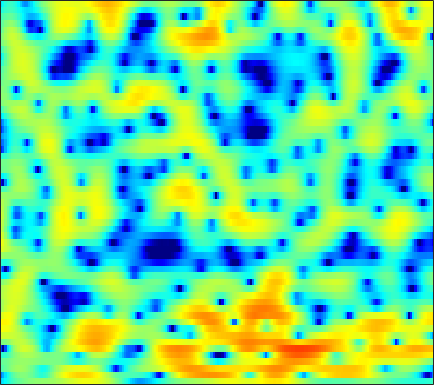

The data file committed next to this chart (first rows):
-7.0773, -6.1462, -5.0909, -4.1916, -3.5886, -2.8582, -2.2181, -1.7854, -1.3009, -0.87655, -0.51874, -0.28547, -0.022123, 0.18779, 0.31765, 0.43306, 0.51863, 0.57327, 0.6308, 0.68605, 0.74823, 0.8057, 0.90011, 1.0119
-10.66, -8.525, -6.279, -4.505, -3.414, -2.236, -1.327, -0.7988, -0.2795, 0.03722, 0.1594, 0.1229, -0.09881, -0.4979, -0.9107, -1.591, -2.361, -2.921, -3.482, -3.617, -3.185, -2.546, -1.458, -0.2772
-2.03, -1.655, -1.095, -0.5313, -0.123, 0.368, 0.7705, 0.9925, 1.181, 1.239, 1.143, 0.9641, 0.5749, 0.01363, -0.5299, -1.41, -2.445, -3.255, -4.201, -4.693, -4.453, -3.834, -2.695, -1.467
-1.342, -1.124, -0.8187, -0.498, -0.257, 0.06902, 0.3643, 0.5547, 0.757, 0.8942, 0.959, 0.9545, 0.8928, 0.7726, 0.6482, 0.4479, 0.2275, 0.06465, -0.1117, -0.2422, -0.3116, -0.3262, -0.2974, -0.2417
-3.588, -3.443, -2.998, -2.351, -1.756, -0.932, -0.1552, 0.3602, 0.9274, 1.351, 1.627, 1.735, 1.761, 1.651, 1.502, 1.218, 0.8616, 0.5724, 0.1938, -0.1303, -0.3856, -0.5004, -0.5458, -0.484
-13.6, -21.76, -12.79, -6.624, -3.854, -1.277, 0.5116, 1.493, 2.435, 3.037, 3.338, 3.381, 3.218, 2.792, 2.302, 1.402, 0.2116, -0.9059, -2.754, -5.05, -7.526, -8.663, -7.966, -5.657
-0.09243, -0.103, 0.09537, 0.5315, 0.9479, 1.536, 2.041, 2.338, 2.594, 2.678, 2.574, 2.365, 1.914, 1.26, 0.6345, -0.402, -1.672, -2.79, -4.477, -6.244, -7.716, -8.323, -8.035, -6.781
3.131, 3.147, 3.147, 3.122, 3.074, 2.975, 2.817, 2.652, 2.356, 1.966, 1.477, 1.051, 0.4075, -0.334, -0.9539, -1.873, -2.88, -3.693, -4.817, -5.938, -7.007, -7.727, -8.341, -8.455
4.851, 4.834, 4.719, 4.489, 4.228, 3.761, 3.144, 2.597, 1.766, 0.8496, -0.07673, -0.7467, -1.549, -2.244, -2.693, -3.281, -3.936, -4.535, -5.569, -7.016, -8.96, -10.96, -14.95, -23.51
5.335, 5.462, 5.466, 5.242, 4.901, 4.185, 3.131, 2.074, 0.2385, -2.2, -5.388, -8.15, -10.5, -9.067, -7.281, -5.528, -4.5, -4.128, -4.055, -4.368, -4.903, -5.438, -6.181, -6.684
3.415, 4.06, 4.615, 4.826, 4.766, 4.389, 3.647, 2.836, 1.43, -0.3452, -2.354, -3.725, -4.739, -4.501, -3.873, -3.008, -2.414, -2.174, -2.112, -2.328, -2.766, -3.23, -3.937, -4.714
0.9598, 1.94, 2.892, 3.489, 3.737, 3.822, 3.675, 3.422, 2.942, 2.345, 1.714, 1.254, 0.6867, 0.199, -0.1324, -0.5641, -1.036, -1.455, -2.114, -2.909, -3.864, -4.687, -5.923, -7.391
1.079, 1.748, 2.487, 3.038, 3.325, 3.542, 3.594, 3.535, 3.333, 3.01, 2.577, 2.19, 1.607, 0.9464, 0.3975, -0.3996, -1.283, -2.007, -3.082, -4.281, -5.617, -6.719, -8.361, -10.2
1.674, 2.135, 2.674, 3.11, 3.364, 3.592, 3.689, 3.671, 3.523, 3.231, 2.798, 2.374, 1.693, 0.8699, 0.164, -0.8918, -2.059, -2.99, -4.316, -5.71, -7.194, -8.416, -10.2, -12.24
1.577, 2.001, 2.521, 2.982, 3.275, 3.593, 3.79, 3.853, 3.797, 3.574, 3.158, 2.709, 1.914, 0.8739, -0.06926, -1.557, -3.286, -4.687, -6.588, -8.26, -9.454, -10.01, -10.51, -11.08
-0.08035, 0.385, 1.017, 1.678, 2.18, 2.818, 3.376, 3.701, 3.982, 4.045, 3.854, 3.526, 2.812, 1.749, 0.6836, -1.177, -3.717, -6.286, -11.31, -22.09, -20.9, -14.11, -10.14, -8.084
-5.306, -5.407, -5.123, -3.974, -2.691, -0.8871, 0.7118, 1.684, 2.664, 3.285, 3.569, 3.574, 3.311, 2.748, 2.135, 1.084, -0.2162, -1.286, -2.667, -3.679, -3.997, -3.787, -3.191, -2.49
-10.12, -13.3, -20.03, -13.76, -9.009, -4.95, -2.269, -0.8302, 0.5639, 1.501, 2.072, 2.307, 2.407, 2.298, 2.105, 1.753, 1.341, 1.02, 0.635, 0.3469, 0.1881, 0.1493, 0.1759, 0.2796
-3.582, -3.883, -3.978, -3.567, -2.983, -2.026, -1.061, -0.415, 0.2812, 0.7815, 1.098, 1.22, 1.257, 1.187, 1.087, 0.9171, 0.7541, 0.6506, 0.5605, 0.5324, 0.5594, 0.607, 0.6922, 0.7566
1.198, 0.9842, 0.7648, 0.6329, 0.5977, 0.6021, 0.6351, 0.6516, 0.6343, 0.5524, 0.382, 0.1864, -0.1556, -0.5681, -0.8943, -1.302, -1.597, -1.68, -1.574, -1.252, -0.7909, -0.4117, 0.06802, 0.436
3.921, 3.506, 2.944, 2.384, 1.977, 1.471, 1, 0.6659, 0.238, -0.2256, -0.7749, -1.276, -2.123, -3.246, -4.305, -5.976, -7.665, -8.358, -7.708, -5.783, -3.719, -2.37, -0.92, 0.1531
4.697, 3.952, 2.857, 1.685, 0.7824, -0.3461, -1.278, -1.794, -2.232, -2.506, -2.791, -3.1, -3.781, -4.906, -6.136, -8.522, -12.11, -14.83, -12.78, -8.17, -4.723, -2.776, -0.7936, 0.6907
3.775, 2.636, 0.7758, -1.542, -3.641, -6.931, -10.08, -10.86, -9.397, -7.437, -6.025, -5.357, -4.893, -4.782, -4.882, -5.099, -5.197, -5.051, -4.442, -3.385, -2.058, -1.019, 0.318, 1.535
2.816, 1.605, -0.3863, -2.881, -5.128, -8.671, -12.02, -12.79, -11.04, -8.874, -7.247, -6.377, -5.573, -5.105, -4.919, -4.799, -4.677, -4.505, -4.057, -3.279, -2.197, -1.254, 0.09234, 1.368
2.911, 1.9, 0.2927, -1.538, -2.964, -4.779, -6.2, -6.882, -7.183, -6.898, -6.366, -5.943, -5.53, -5.452, -5.62, -6.239, -7.326, -8.355, -9.378, -8.655, -6.198, -4.104, -1.561, 0.5178
3.167, 2.216, 0.5945, -1.486, -3.379, -6.435, -10.04, -12.27, -12.03, -9.577, -7.396, -6.24, -5.304, -5.013, -5.198, -6.034, -7.745, -9.748, -13.12, -12.62, -7.992, -4.963, -1.84, 0.4892
2.712, 1.921, 0.5645, -1.202, -2.85, -5.521, -8.603, -10.43, -10.24, -8.123, -6.156, -5.077, -4.128, -3.627, -3.529, -3.646, -3.922, -4.107, -4.157, -3.778, -2.92, -2.037, -0.7059, 0.6573
2.099, 1.661, 0.9603, 0.1644, -0.481, -1.313, -2.034, -2.391, -2.579, -2.476, -2.238, -2.058, -1.903, -1.891, -1.978, -2.232, -2.572, -2.861, -3.184, -3.337, -3.194, -2.831, -2.039, -0.9247
1.069, 0.9013, 0.7221, 0.6241, 0.5829, 0.5433, 0.5331, 0.5473, 0.5479, 0.5323, 0.4701, 0.3725, 0.1449, -0.2489, -0.655, -1.383, -2.376, -3.318, -4.905, -6.877, -8.81, -9.284, -7.595, -4.758
-2.568, -2.641, -2.162, -1.292, -0.5672, 0.3121, 1.022, 1.406, 1.735, 1.879, 1.841, 1.695, 1.349, 0.8192, 0.2841, -0.6141, -1.793, -2.904, -4.833, -7.482, -10.8, -12.07, -9.258, -5.314
-16.28, -19.09, -10.01, -5.317, -3.095, -1.049, 0.2936, 0.9704, 1.555, 1.805, 1.77, 1.578, 1.123, 0.5055, -0.05178, -0.854, -1.651, -2.223, -2.838, -3.218, -3.234, -2.947, -2.121, -0.988
-5.544, -5.587, -4.549, -2.956, -1.795, -0.5048, 0.4381, 0.9292, 1.293, 1.335, 1.069, 0.6689, -0.1316, -1.236, -2.207, -3.608, -4.778, -5.206, -4.957, -3.987, -2.733, -1.769, -0.5248, 0.5871
-0.9252, -0.8803, -0.6232, -0.2323, 0.1078, 0.5556, 0.9065, 1.069, 1.081, 0.8559, 0.3507, -0.2402, -1.363, -3.035, -4.771, -8.281, -14.89, -30.35, -13.8, -7.519, -3.995, -2.146, -0.3119, 1.014
-0.6341, -0.6224, -0.4943, -0.2646, -0.05743, 0.1884, 0.3499, 0.3832, 0.3117, 0.06724, -0.3531, -0.7788, -1.513, -2.422, -3.224, -4.35, -5.245, -5.387, -4.597, -3.096, -1.479, -0.3785, 0.8224, 1.721
-3.515, -3.464, -3.022, -2.343, -1.842, -1.308, -0.985, -0.9005, -0.963, -1.208, -1.553, -1.807, -2.04, -2.066, -1.949, -1.601, -1.106, -0.6324, 0.09926, 0.9, 1.678, 2.185, 2.693, 2.976
-14.6, -12.49, -8.483, -5.695, -4.258, -2.99, -2.351, -2.241, -2.617, -3.527, -4.893, -5.991, -6.645, -5.595, -4.078, -2, -0.1799, 0.9515, 2.18, 3.131, 3.826, 4.174, 4.396, 4.302
-11.69, -10.9, -8.671, -6.457, -5.162, -3.938, -3.301, -3.221, -3.731, -5.104, -7.652, -10.79, -15.48, -10.52, -6.45, -2.739, -0.1908, 1.229, 2.656, 3.662, 4.303, 4.575, 4.676, 4.47
-9.513, -8.835, -7.578, -6.239, -5.303, -4.247, -3.498, -3.165, -2.972, -3.063, -3.308, -3.43, -3.246, -2.535, -1.702, -0.4301, 0.7993, 1.602, 2.486, 3.131, 3.536, 3.681, 3.664, 3.427
-13.81, -11.22, -8.579, -6.544, -5.276, -3.903, -2.837, -2.219, -1.585, -1.107, -0.7479, -0.5013, -0.1425, 0.2793, 0.6289, 1.122, 1.613, 1.956, 2.34, 2.605, 2.743, 2.748, 2.604, 2.282
-11.57, -9.515, -7.107, -5.098, -3.843, -2.484, -1.388, -0.7206, -0.02596, 0.493, 0.8775, 1.097, 1.31, 1.47, 1.568, 1.677, 1.78, 1.86, 1.958, 2.025, 2.021, 1.955, 1.736, 1.335
-6.457, -5.189, -3.594, -2.18, -1.257, -0.2099, 0.6238, 1.138, 1.656, 1.975, 2.14, 2.152, 2.023, 1.757, 1.489, 1.107, 0.7834, 0.6294, 0.6073, 0.7704, 0.9754, 1.084, 1.059, 0.7671
-2.844, -1.733, -0.5292, 0.4342, 1.024, 1.674, 2.176, 2.45, 2.706, 2.824, 2.74, 2.516, 1.968, 1.051, 0.07382, -1.6, -3.501, -4.53, -4.343, -2.785, -1.112, -0.1677, 0.6288, 0.8765
-0.163, 0.2997, 0.7468, 1.012, 1.101, 1.129, 1.148, 1.192, 1.33, 1.527, 1.617, 1.537, 1.105, 0.1346, -1.072, -3.61, -7.782, -12.08, -10.71, -5.482, -2.286, -0.7224, 0.5791, 1.235
0.5502, 0.4861, 0.1801, -0.4785, -1.235, -2.592, -4.042, -4.614, -4.061, -2.564, -1.064, -0.2253, 0.4081, 0.5346, 0.3586, -0.173, -0.766, -1.039, -0.9961, -0.515, 0.1625, 0.6408, 1.132, 1.433
0.1282, 0.1085, -0.2836, -1.244, -2.482, -5.161, -10.09, -15.84, -11.1, -5.279, -1.973, -0.378, 1.002, 1.783, 2.081, 2.216, 2.132, 2.003, 1.793, 1.557, 1.323, 1.114, 0.8433, 0.5777
-0.9549, -0.396, -0.04438, -0.08292, -0.3232, -0.8072, -1.26, -1.329, -0.8802, 0.03914, 1.119, 1.825, 2.555, 2.993, 3.122, 3.07, 2.771, 2.389, 1.705, 0.8407, -0.1947, -1.039, -2.195, -3.281
-1.703, -0.8766, -0.01617, 0.6206, 0.9864, 1.361, 1.698, 1.945, 2.296, 2.67, 3.009, 3.21, 3.354, 3.313, 3.142, 2.691, 1.984, 1.258, 0.005603, -1.613, -3.681, -5.547, -8.541, -11.9
-2.256, -1.431, -0.3756, 0.5671, 1.187, 1.893, 2.474, 2.83, 3.208, 3.48, 3.618, 3.637, 3.517, 3.216, 2.86, 2.175, 1.224, 0.3212, -1.199, -3.139, -5.622, -7.937, -11.91, -17.26
-4.193, -2.851, -1.247, 0.1051, 0.9613, 1.901, 2.624, 3.046, 3.455, 3.69, 3.768, 3.715, 3.5, 3.115, 2.707, 1.999, 1.075, 0.2381, -1.103, -2.701, -4.568, -6.128, -8.379, -10.63
-5.966, -3.831, -1.687, -0.05883, 0.8981, 1.914, 2.66, 3.065, 3.429, 3.598, 3.606, 3.501, 3.24, 2.835, 2.44, 1.812, 1.047, 0.3845, -0.6025, -1.735, -2.983, -4.014, -5.467, -7.011
-3.121, -1.95, -0.5199, 0.6781, 1.423, 2.201, 2.756, 3.023, 3.199, 3.204, 3.039, 2.836, 2.466, 2.008, 1.622, 1.061, 0.4718, 0.007121, -0.6233, -1.287, -1.997, -2.575, -3.403, -4.365
-0.6543, 0.03981, 0.9552, 1.76, 2.256, 2.723, 2.957, 2.991, 2.843, 2.505, 2.001, 1.554, 0.8907, 0.2237, -0.2467, -0.8352, -1.312, -1.58, -1.837, -1.939, -1.968, -1.95, -1.983, -2.114
-0.468, 0.5144, 1.6, 2.41, 2.805, 3.064, 2.995, 2.736, 2.119, 1.185, 0.02209, -0.9877, -2.347, -3.576, -4.348, -5.141, -5.727, -5.959, -5.843, -5.077, -3.815, -2.785, -1.532, -0.5027
-1.783, -0.3025, 1.085, 1.935, 2.273, 2.36, 2.037, 1.489, 0.3312, -1.382, -3.776, -6.083, -9.757, -13.05, -13.78, -13.29, -13.92, -16.02, -20.78, -14.96, -8.525, -5.302, -2.175, 0.034
-1.923, -1.007, -0.08675, 0.4743, 0.67, 0.589, 0.1195, -0.5144, -1.769, -3.588, -6.09, -8.566, -12.81, -16.85, -16.7, -14.55, -13.18, -12.78, -11.94, -9.713, -6.54, -4.247, -1.63, 0.4688
-2.553, -2.08, -1.558, -1.216, -1.128, -1.263, -1.711, -2.217, -3.122, -4.249, -5.517, -6.485, -7.607, -8.348, -8.537, -8.246, -7.594, -6.895, -5.765, -4.387, -2.841, -1.667, -0.1285, 1.259
-4.297, -3.707, -3.056, -2.652, -2.547, -2.646, -3.039, -3.501, -4.312, -5.17, -6.005, -6.436, -6.729, -6.613, -6.287, -5.603, -4.749, -4.021, -2.979, -1.893, -0.8026, 0.01658, 1.054, 2
-6.125, -4.889, -3.73, -3.077, -2.867, -2.968, -3.479, -4.189, -5.54, -7.347, -9.203, -10.13, -9.823, -8.159, -6.715, -5.009, -3.518, -2.557, -1.41, -0.4134, 0.49, 1.119, 1.881, 2.588
